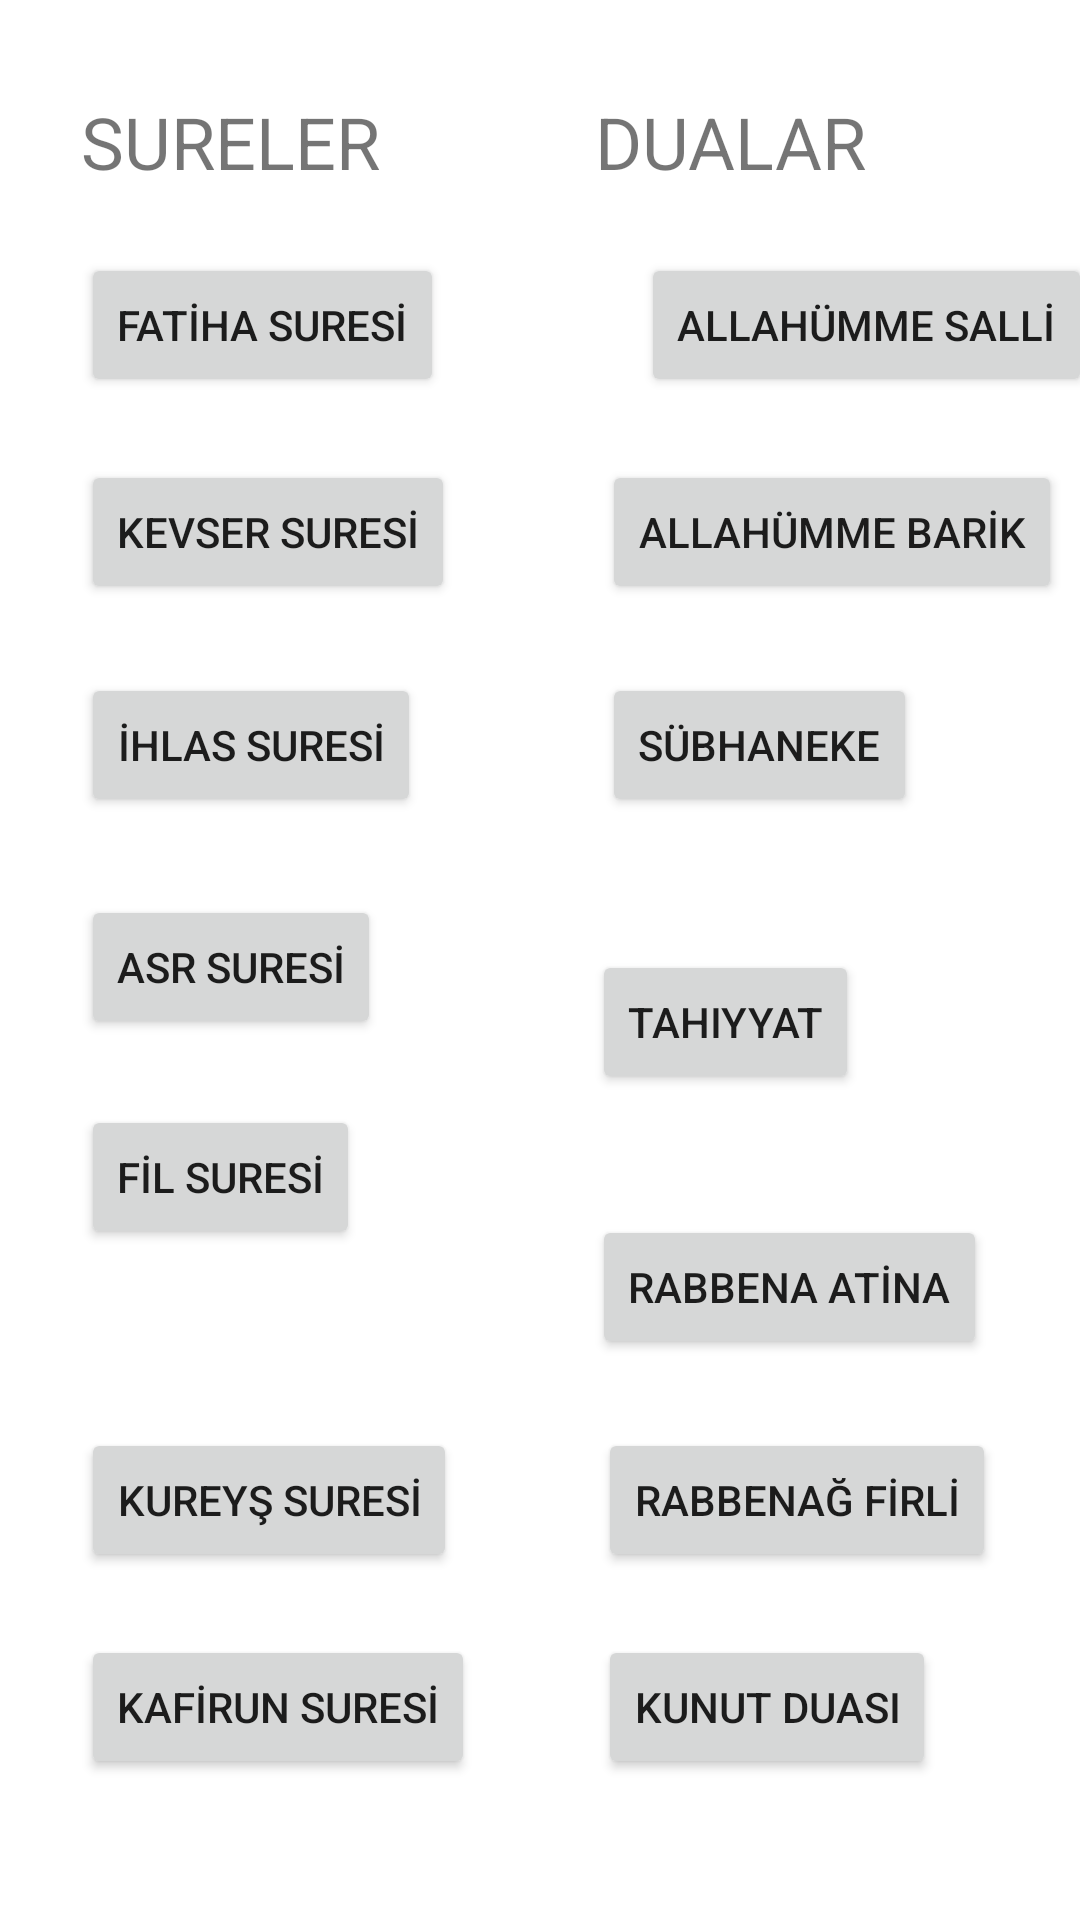

Here is an Android app screen rendered from its layout file. Give the layout XML and the strings, colors and styles it references.
<!-- AndroidManifest.xml: application theme Theme.İslamiBilgiler -->
<!-- res/layout/activity_sureler.xml -->
<?xml version="1.0" encoding="utf-8"?>
<androidx.constraintlayout.widget.ConstraintLayout xmlns:android="http://schemas.android.com/apk/res/android"
    xmlns:app="http://schemas.android.com/apk/res-auto"
    xmlns:tools="http://schemas.android.com/tools"
    android:layout_width="wrap_content"
    android:layout_height="wrap_content"
    tools:context=".Sureler">

    <TextView
        android:id="@+id/sureler"
        android:layout_width="wrap_content"
        android:layout_height="wrap_content"
        android:layout_marginStart="27dp"
        android:layout_marginTop="31dp"
        android:text="SURELER"
        android:textSize="24sp"
        app:layout_constraintStart_toStartOf="parent"
        app:layout_constraintTop_toTopOf="parent" />

    <Button
        android:id="@+id/kafirun"
        android:layout_width="wrap_content"
        android:layout_height="wrap_content"
        android:layout_marginStart="27dp"
        android:layout_marginBottom="47dp"
        android:text="KAFİRUN SURESİ"
        app:layout_constraintBottom_toBottomOf="parent"
        app:layout_constraintStart_toStartOf="parent" />

    <TextView
        android:id="@+id/dualar"
        android:layout_width="wrap_content"
        android:layout_height="wrap_content"
        android:layout_marginStart="97dp"
        android:layout_marginTop="31dp"
        android:layout_marginEnd="97dp"
        android:text="DUALAR"
        android:textSize="24sp"
        app:layout_constraintEnd_toEndOf="parent"
        app:layout_constraintStart_toEndOf="@+id/sureler"
        app:layout_constraintTop_toTopOf="parent" />

    <Button
        android:id="@+id/fil"
        android:layout_width="wrap_content"
        android:layout_height="wrap_content"
        android:layout_marginStart="27dp"
        android:layout_marginTop="22dp"
        android:text="FİL SURESİ"
        app:layout_constraintStart_toStartOf="parent"
        app:layout_constraintTop_toBottomOf="@+id/asr" />

    <Button
        android:id="@+id/kunut"
        android:layout_width="wrap_content"
        android:layout_height="wrap_content"
        android:layout_marginTop="21dp"
        android:text="KUNUT DUASI"
        app:layout_constraintStart_toStartOf="@+id/firli"
        app:layout_constraintTop_toBottomOf="@+id/firli" />

    <Button
        android:id="@+id/firli"
        android:layout_width="wrap_content"
        android:layout_height="wrap_content"
        android:layout_marginEnd="28dp"
        android:text="RABBENAĞ FİRLİ"
        app:layout_constraintBottom_toBottomOf="@+id/kureyş"
        app:layout_constraintEnd_toEndOf="parent"
        app:layout_constraintTop_toTopOf="@+id/kureyş" />

    <Button
        android:id="@+id/fatiha"
        android:layout_width="wrap_content"
        android:layout_height="wrap_content"
        android:layout_marginStart="27dp"
        android:layout_marginTop="21dp"
        android:text="FATİHA SURESİ"
        app:layout_constraintStart_toStartOf="parent"
        app:layout_constraintTop_toBottomOf="@+id/sureler" />

    <Button
        android:id="@+id/barik"
        android:layout_width="wrap_content"
        android:layout_height="wrap_content"
        android:layout_marginTop="21dp"
        android:layout_marginEnd="6dp"
        android:text="ALLAHÜMME BARİK"
        app:layout_constraintEnd_toEndOf="parent"
        app:layout_constraintTop_toBottomOf="@+id/salli" />

    <Button
        android:id="@+id/tahıyyat"
        android:layout_width="wrap_content"
        android:layout_height="wrap_content"
        android:layout_marginTop="26dp"
        android:layout_marginBottom="22dp"
        android:text="TAHIYYAT"
        app:layout_constraintBottom_toTopOf="@+id/atina"
        app:layout_constraintStart_toStartOf="@+id/atina"
        app:layout_constraintTop_toBottomOf="@+id/sübhaneke" />

    <Button
        android:id="@+id/ihlastxt"
        android:layout_width="wrap_content"
        android:layout_height="wrap_content"
        android:layout_marginStart="27dp"
        android:layout_marginTop="23dp"
        android:text="İHLAS SURESİ"
        app:layout_constraintStart_toStartOf="parent"
        app:layout_constraintTop_toBottomOf="@+id/kevser" />

    <Button
        android:id="@+id/kureyş"
        android:layout_width="wrap_content"
        android:layout_height="wrap_content"
        android:layout_marginStart="27dp"
        android:layout_marginBottom="21dp"
        android:text="KUREYŞ SURESİ"
        app:layout_constraintBottom_toTopOf="@+id/kafirun"
        app:layout_constraintStart_toStartOf="parent" />

    <Button
        android:id="@+id/atina"
        android:layout_width="wrap_content"
        android:layout_height="wrap_content"
        android:layout_marginEnd="31dp"
        android:layout_marginBottom="23dp"
        android:text="RABBENA ATİNA"
        app:layout_constraintBottom_toTopOf="@+id/firli"
        app:layout_constraintEnd_toEndOf="parent" />

    <Button
        android:id="@+id/sübhaneke"
        android:layout_width="wrap_content"
        android:layout_height="wrap_content"
        android:layout_marginTop="23dp"
        android:text="SÜBHANEKE"
        app:layout_constraintStart_toStartOf="@+id/barik"
        app:layout_constraintTop_toBottomOf="@+id/barik" />

    <Button
        android:id="@+id/salli"
        android:layout_width="wrap_content"
        android:layout_height="wrap_content"
        android:layout_marginTop="21dp"
        android:text="ALLAHÜMME SALLİ"
        app:layout_constraintEnd_toEndOf="@+id/dualar"
        app:layout_constraintStart_toEndOf="@+id/dualar"
        app:layout_constraintTop_toBottomOf="@+id/dualar" />

    <Button
        android:id="@+id/asr"
        android:layout_width="wrap_content"
        android:layout_height="wrap_content"
        android:layout_marginStart="27dp"
        android:layout_marginTop="26dp"
        android:text="ASR SURESİ"
        app:layout_constraintStart_toStartOf="parent"
        app:layout_constraintTop_toBottomOf="@+id/ihlastxt" />

    <Button
        android:id="@+id/kevser"
        android:layout_width="wrap_content"
        android:layout_height="wrap_content"
        android:layout_marginStart="27dp"
        android:layout_marginTop="21dp"
        android:text="KEVSER SURESİ"
        app:layout_constraintStart_toStartOf="parent"
        app:layout_constraintTop_toBottomOf="@+id/fatiha" />
</androidx.constraintlayout.widget.ConstraintLayout>
<!-- resources referenced by this layout -->
<resources>
  <style name="Theme.İslamiBilgiler" parent="Theme.MaterialComponents.DayNight.DarkActionBar">
          
          <item name="colorPrimary">@color/purple_500</item>
          <item name="colorPrimaryVariant">@color/purple_700</item>
          <item name="colorOnPrimary">@color/white</item>
          
          <item name="colorSecondary">@color/teal_200</item>
          <item name="colorSecondaryVariant">@color/teal_700</item>
          <item name="colorOnSecondary">@color/black</item>
          
          <item name="android:statusBarColor">?attr/colorPrimaryVariant</item>
          
      </style>
  <!-- not gathered from this repository: default colours our renderer supplied (Android Studio template values) -->
  <color name="purple_500">#FF6200EE</color>
  <color name="purple_700">#FF3700B3</color>
  <color name="teal_200">#FF03DAC5</color>
  <color name="teal_700">#FF018786</color>
  <color name="black">#FF000000</color>
  <color name="white">#FFFFFFFF</color>
</resources>
